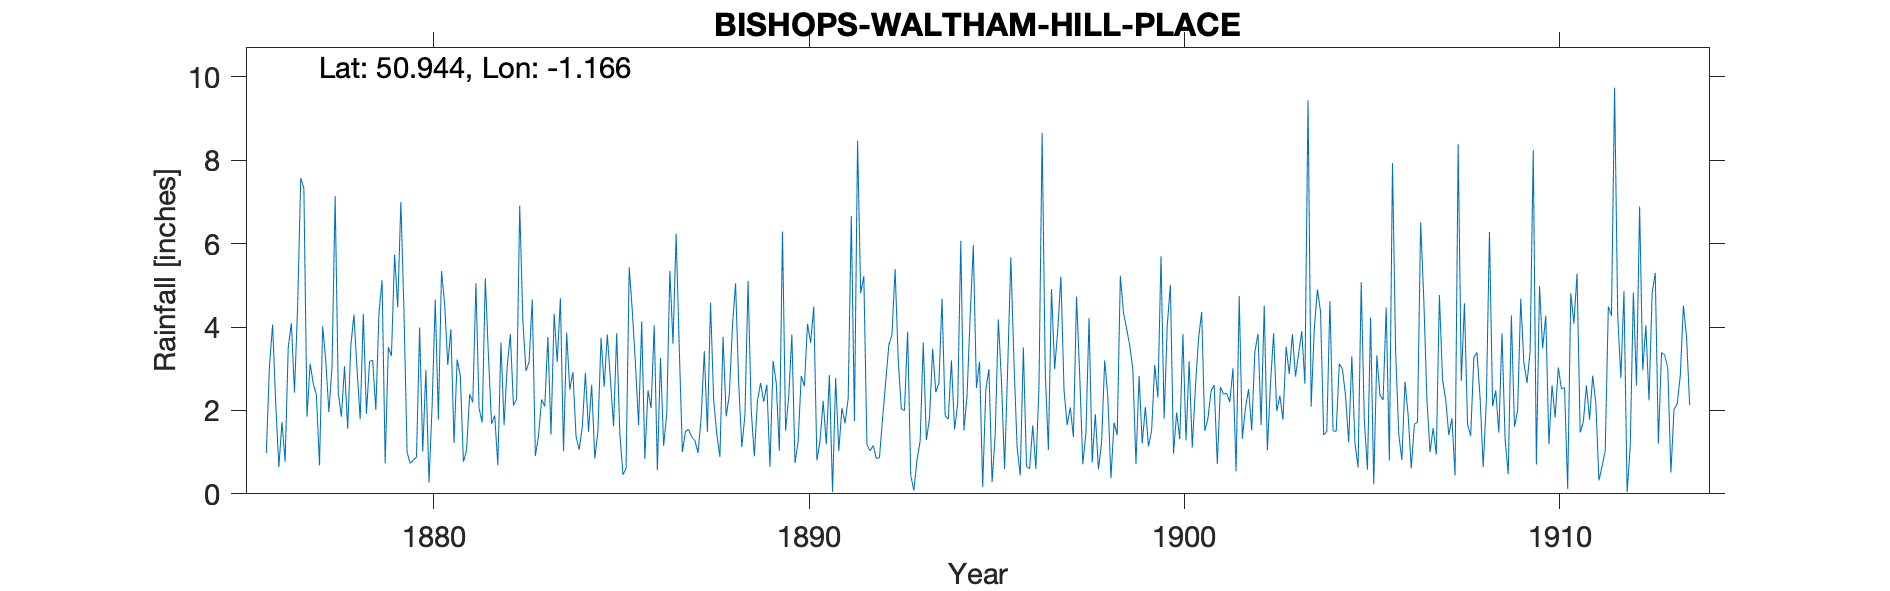

The data file committed next to this chart (first rows):
BISHOPS WALTHAM HILL PLACE, , , , , , , , , , , , , , , , , , , , , , , 
Grid ref, SU587164, Long, -1.166, Lat, 50.94, Elevation, 260, ft, , , , , , , , , , , , , , , 
Station no, RR381, , , , , , , , , , , , , , , , , , , , , , 
, 1870, 1871, 1872, 1873, 1874, 1875, 1876, 1877, 1878, 1879, 1880, 1881, 1882, 1883, 1884, 1885, 1886, 1887, 1888, 1889, 1890, 1891, 1892
January, , , , , , , 0.98, 7.33, 1.85, 4.33, 0.88, 1.22, 1.68, 3.16, 3.87, 2.57, 4.13, 3.5, 1.43, 0.9, 3.82, 2.85, 1.18
February, , , , , , , 3.07, 1.85, 3.06, 5.12, 3.99, 3.22, 1.88, 4.66, 2.5, 3.82, 0.84, 1, 0.89, 2.23, 0.74, 0.04, 1.03
March, , , , , , , 4.06, 3.12, 1.56, 0.73, 1.01, 2.84, 0.69, 0.91, 2.92, 2.73, 2.48, 1.5, 3.77, 2.66, 1.25, 2.78, 1.16
April, , , , , , , 2.17, 2.64, 3.54, 3.52, 2.97, 0.77, 3.63, 1.38, 1.38, 1.62, 2.06, 1.54, 1.86, 2.21, 2.83, 1.03, 0.85
May, , , , , , , 0.64, 2.37, 4.3, 3.31, 0.27, 1.04, 1.65, 2.26, 1.06, 3.85, 4.04, 1.36, 2.37, 2.62, 2.58, 2.06, 0.87
June, , , , , , , 1.72, 0.68, 2.98, 5.74, 2.12, 2.39, 3.06, 2.1, 1.61, 1.46, 0.57, 1.28, 4.01, 0.65, 4.08, 1.69, 1.81
July, , , , , , , 0.77, 4.02, 1.79, 4.47, 4.66, 2.19, 3.83, 3.76, 2.9, 0.46, 3.26, 0.98, 5.05, 3.19, 3.62, 2.29, 2.69
August, , , , , , , 3.51, 3.2, 4.32, 7, 1.78, 5.05, 2.12, 1.42, 1.49, 0.61, 1.15, 1.82, 2.66, 2.66, 4.49, 6.66, 3.57
September, , , , , , , 4.09, 1.96, 1.92, 4.36, 5.34, 2.06, 2.27, 4.32, 2.62, 5.43, 1.92, 3.42, 1.12, 1.03, 0.8, 1.75, 3.82
October, , , , , , , 2.43, 3.05, 3.18, 0.99, 4.56, 1.71, 6.91, 3.16, 0.85, 4.38, 5.35, 1.49, 1.89, 6.29, 1.27, 8.47, 5.39
November, , , , , , , 4.49, 7.14, 3.2, 0.73, 3.09, 5.17, 4.15, 4.69, 1.5, 3.11, 3.6, 4.58, 5.1, 1.51, 2.23, 4.81, 3.2
December, , , , , , , 7.57, 2.41, 2.01, 0.81, 3.95, 3.31, 2.95, 1.02, 3.74, 1.65, 6.24, 2.25, 2.01, 2.34, 1.19, 5.22, 2.03
Total, , , , , , , 35.5, 39.77, 33.71, 41.11, 34.62, 30.97, 34.82, 32.84, 26.44, 31.69, 35.64, 24.72, 32.16, 28.29, 28.9, 39.65, 27.6
